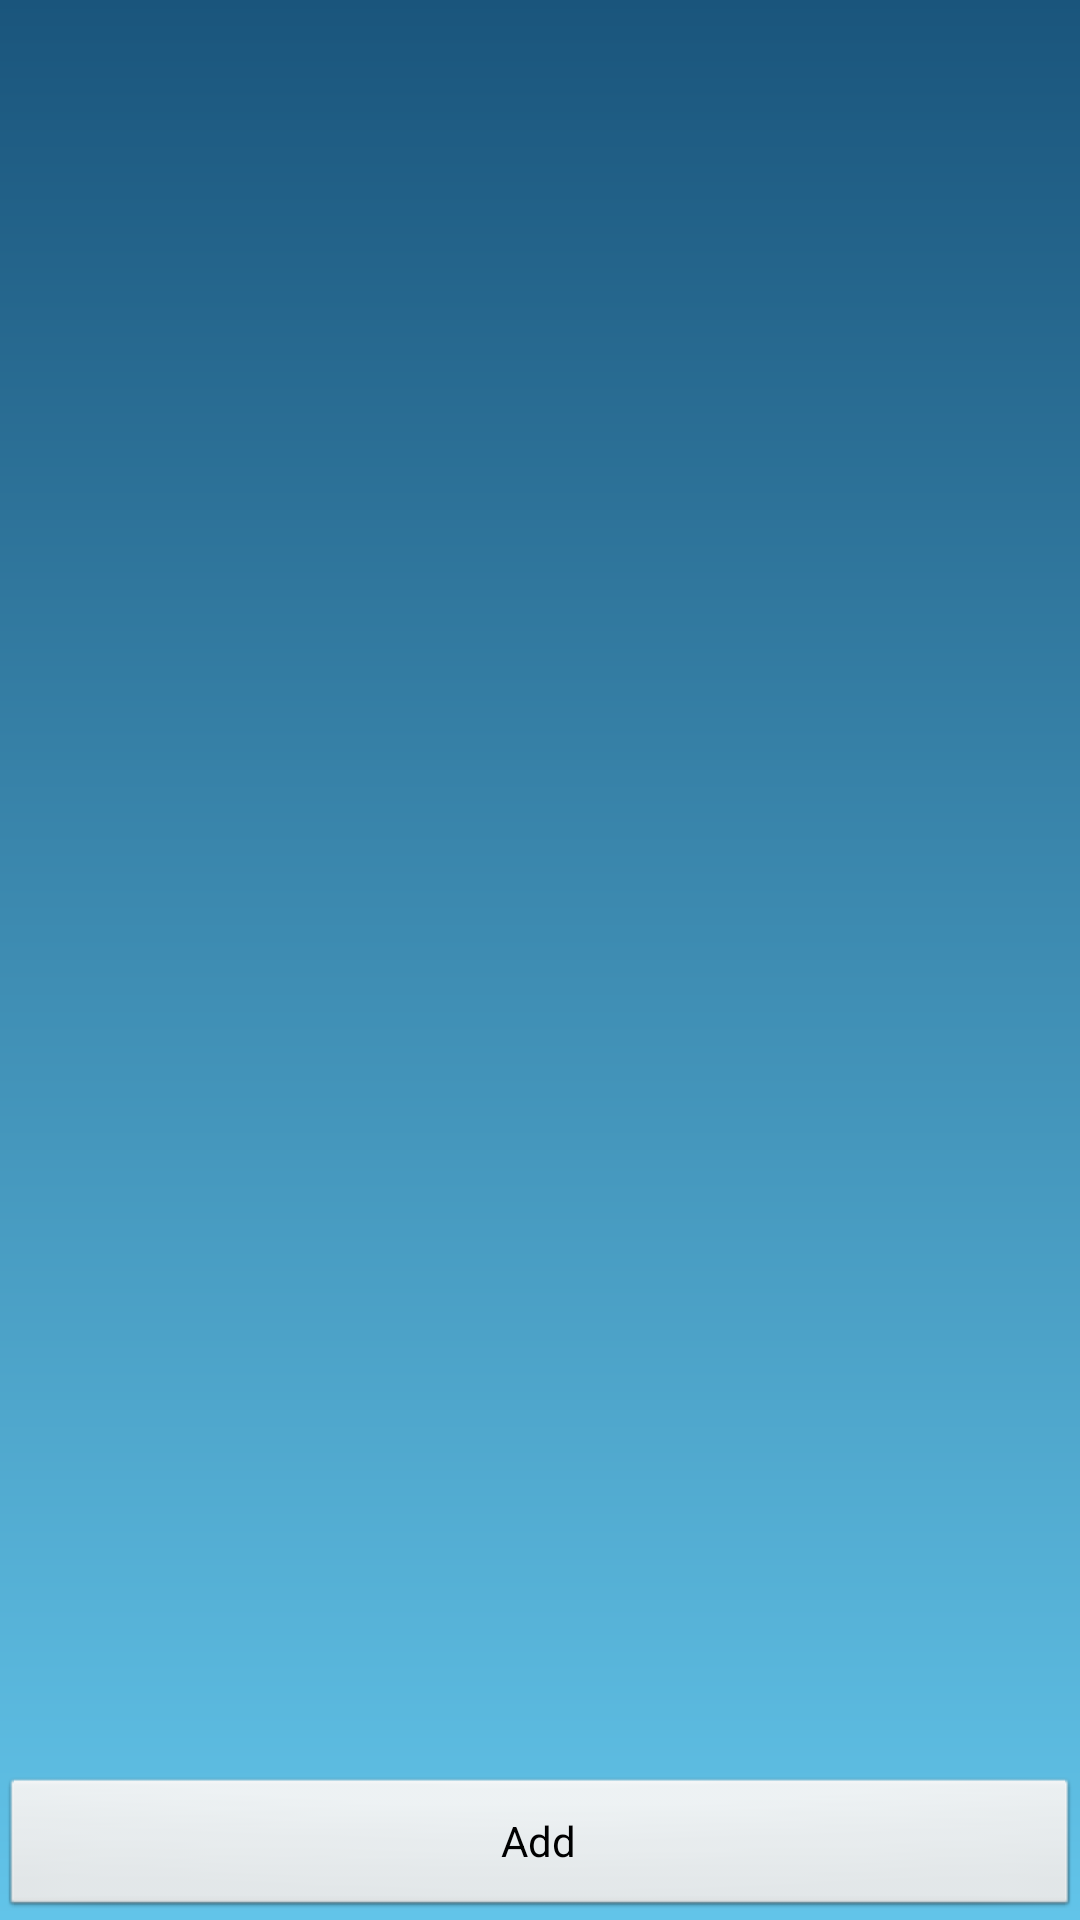

The Android layout XML behind this screen, and the referenced resources:
<!-- AndroidManifest.xml: application theme AppTheme -->
<!-- res/layout/fragment_drivingmode_list.xml -->
<?xml version="1.0" encoding="utf-8"?>
<FrameLayout xmlns:android="http://schemas.android.com/apk/res/android"
    xmlns:tools="http://schemas.android.com/tools" android:layout_width="match_parent"
    android:layout_height="match_parent"
    tools:context="com.cs683.atshudy.assistmode.views.DrivingModeFragment">

    <ListView android:id="@+id/drivingList" android:layout_width="match_parent"
        android:layout_height="match_parent"
        android:headerDividersEnabled="false"
        android:focusable="false" />
    <Button
        android:layout_width="fill_parent"
        android:layout_height="wrap_content"
        android:text="Add"
        android:id="@+id/add_btn"
        android:layout_gravity="bottom"
        style="@android:style/Widget.Button"
        android:clickable="true"
        android:gravity="center"
        android:height="@dimen/abc_action_button_min_width_overflow_material"/>
</FrameLayout>
<!-- resources referenced by this layout -->
<resources>
  <style name="AppTheme" parent="Theme.AppCompat">
          
          <item name="android:windowBackground">@drawable/my_gradient</item>
          <item name="android:colorBackgroundCacheHint">@color/custom_dk_blue_color</item>
          <item name="android:color">#FFFFFF</item>
  
      </style>
  <!-- drawable my_gradient (drawable) -->
  <?xml version="1.0" encoding="utf-8"?>
      <shape xmlns:android="http://schemas.android.com/apk/res/android"
          android:shape="rectangle">
          <gradient
              android:angle="270"
              android:startColor="#1a557c"
              android:endColor="#62c4e9"
              />
          />
      </shape>
  <color name="custom_dk_blue_color">#ff1a557c</color>
</resources>
